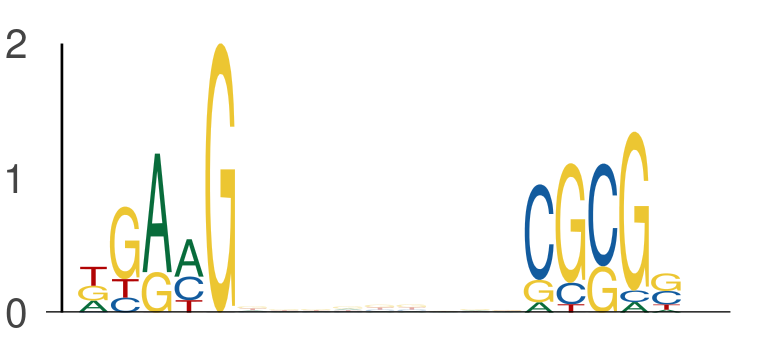

The file beside this chart, header and first rows:
seq_index, start_position, end_position, is_reversed_complement
365, 28, 33, 0
365, 42, 47, 0
6097, 44, 49, 0
6097, 58, 63, 0
7559, 5, 10, 0
7559, 19, 24, 0
1895, 57, 62, 0
1895, 71, 76, 0
7517, 16, 21, 0
7517, 30, 35, 0
7517, 47, 52, 0
7517, 61, 66, 0
7421, 58, 63, 0
7421, 72, 77, 0
2203, 5, 10, 0
2203, 19, 24, 0
615, 59, 64, 0
615, 73, 78, 0
5348, 8, 13, 0
5348, 22, 27, 0
7113, 56, 61, 0
7113, 70, 75, 0
5158, 33, 38, 0
5158, 47, 52, 0
2900, 27, 32, 0
2900, 41, 46, 0
6811, 52, 57, 0
6811, 66, 71, 0
2478, 43, 48, 0
2478, 57, 62, 0
4756, 40, 45, 0
4756, 54, 59, 0
5812, 60, 65, 0
5812, 74, 79, 0
4990, 47, 52, 0
4990, 61, 66, 0
990, 47, 52, 0
990, 61, 66, 0
1115, 27, 32, 0
1115, 41, 46, 0
7861, 21, 26, 0
7861, 35, 40, 0
6152, 34, 39, 0
6152, 48, 53, 0
4044, 12, 17, 0
4044, 26, 31, 0
6110, 40, 45, 0
6110, 54, 59, 0
407, 9, 14, 0
407, 23, 28, 0
5750, 63, 68, 0
5750, 77, 82, 0
7731, 53, 58, 0
7731, 67, 72, 0
1829, 56, 61, 0
1829, 70, 75, 0
159, 10, 15, 0
159, 24, 29, 0
4846, 32, 37, 0
4846, 46, 51, 0
... 662 more rows
